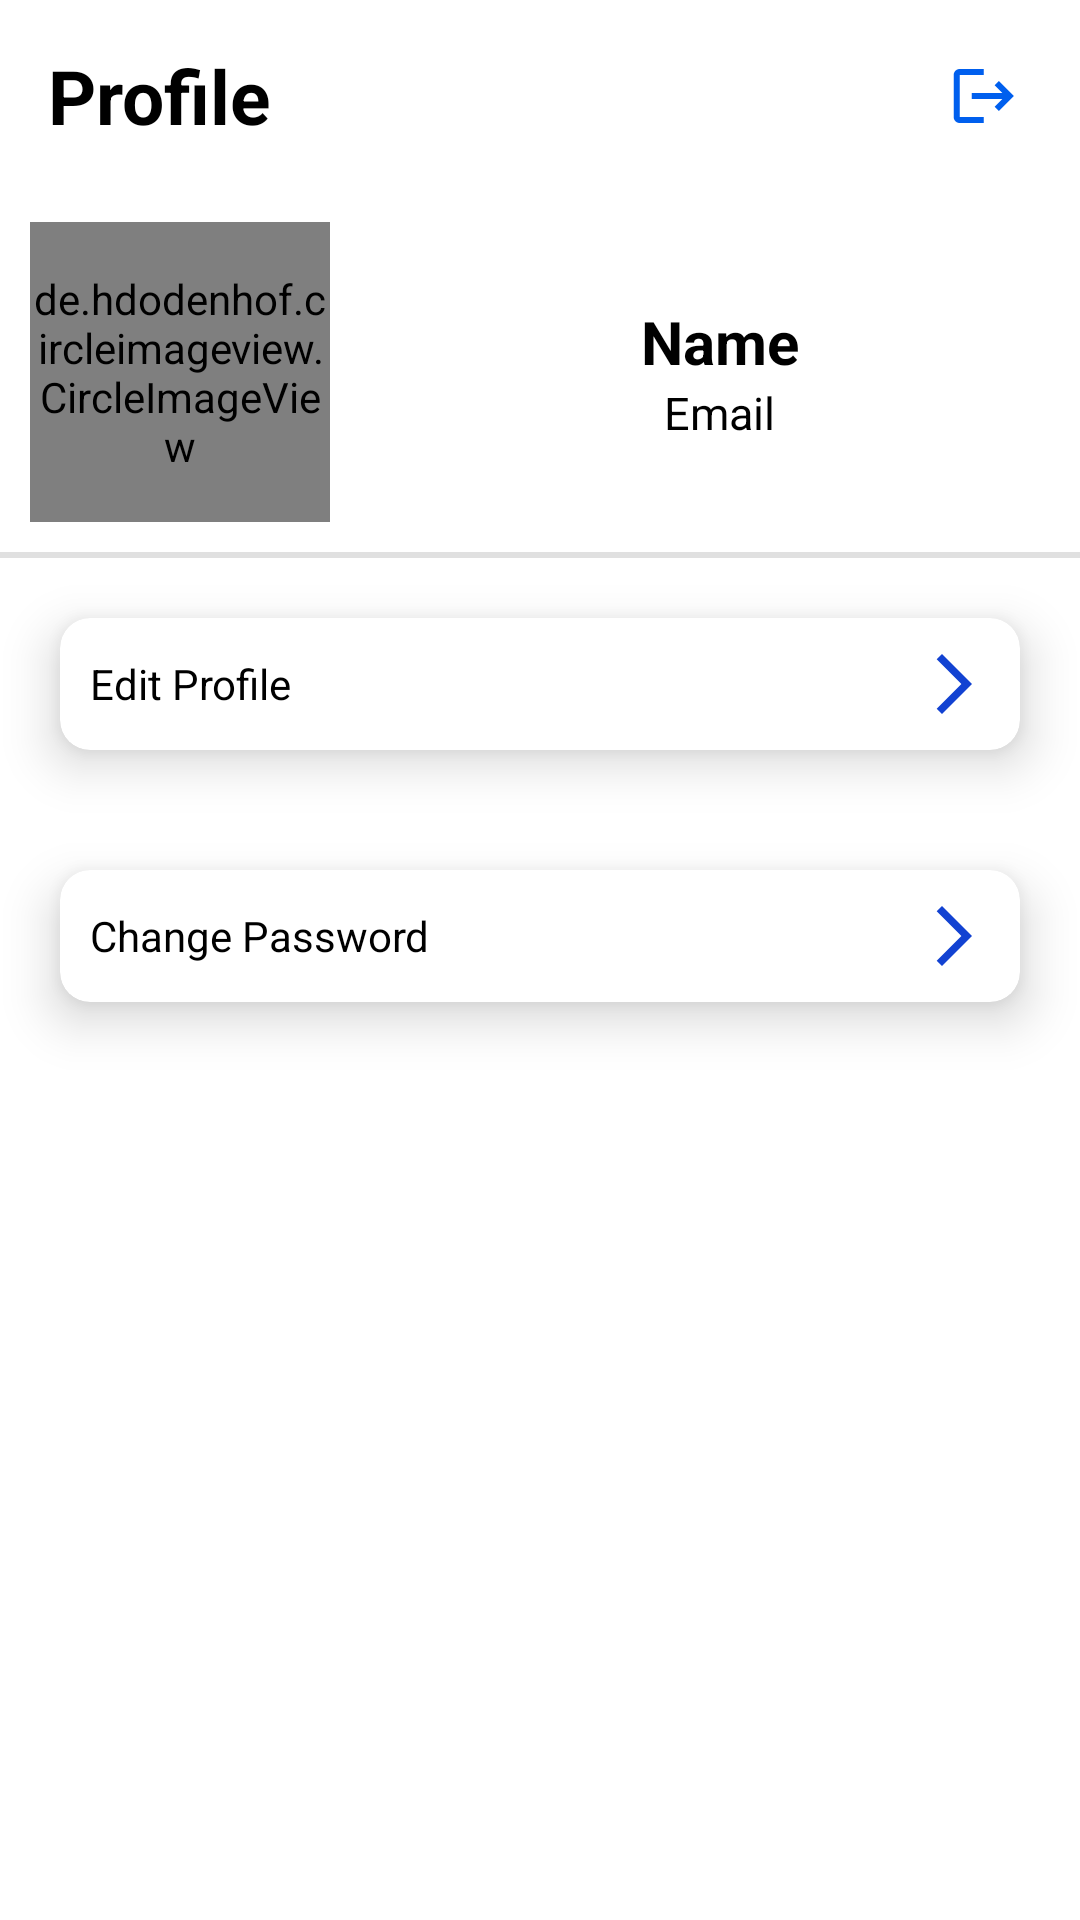

Android layout source for this screen:
<!-- AndroidManifest.xml: application theme Theme.Blog_Application -->
<!-- res/layout/fragment_notifications.xml -->
<?xml version="1.0" encoding="utf-8"?>
<LinearLayout xmlns:android="http://schemas.android.com/apk/res/android"
    xmlns:app="http://schemas.android.com/apk/res-auto"
    xmlns:tools="http://schemas.android.com/tools"
    android:layout_width="match_parent"
    android:orientation="vertical"
    android:layout_height="match_parent"
    tools:context=".Activities.ui.notifications.NotificationsFragment">

    <Toolbar
        android:layout_width="match_parent"
        android:layout_height="wrap_content">

        <com.google.android.material.textview.MaterialTextView
            android:layout_width="wrap_content"
            android:layout_height="wrap_content"
            android:text="Profile"
            android:textColor="@color/black"

            android:gravity="center"
            android:textStyle="bold"
            android:textSize="25sp"/>

        <ImageButton
            android:id="@+id/logout"
            android:layout_width="wrap_content"
            android:layout_height="wrap_content"
            android:src="@drawable/log_out"
            android:background="@android:color/transparent"
            android:layout_gravity="end"
            android:layout_margin="20dp"/>
    </Toolbar>


    <LinearLayout
        android:orientation="horizontal"
        android:layout_width="match_parent"
        android:layout_height="wrap_content">

        <de.hdodenhof.circleimageview.CircleImageView
            android:id="@+id/profilePic"
            android:layout_width="100dp"
            android:layout_height="100dp"
            android:src="@drawable/user"
            android:layout_margin="10dp"/>

        <LinearLayout
            android:orientation="vertical"
            android:layout_width="match_parent"
            android:layout_gravity="center"
            android:gravity="center"
            android:layout_height="match_parent">


            <com.google.android.material.textview.MaterialTextView
                android:id="@+id/name"
                android:layout_width="wrap_content"
                android:layout_height="wrap_content"
                android:gravity="center"
                android:text="Name"
                android:layout_gravity="center"
                android:textSize="20sp"
                android:textStyle="bold" />

            <com.google.android.material.textview.MaterialTextView
                android:id="@+id/email"
                android:layout_width="wrap_content"
                android:layout_height="wrap_content"
                android:text="Email"
                android:layout_gravity="center"
                android:gravity="center"
                android:textSize="15sp"/>

        </LinearLayout>


    </LinearLayout>

    <com.google.android.material.divider.MaterialDivider
        app:dividerThickness="2dp"
        android:layout_width="match_parent"
        android:layout_height="wrap_content"/>

    <com.google.android.material.card.MaterialCardView
        android:id="@+id/editProfile"
        android:layout_margin="20dp"
        app:cardElevation="10dp"
        app:cardCornerRadius="10dp"
        android:clickable="true"
        android:focusable="true"
        android:layout_width="match_parent"
        android:layout_height="wrap_content">

        <LinearLayout
            android:orientation="horizontal"
            android:layout_width="match_parent"
            android:padding="10dp"
            android:layout_gravity="center"
            android:gravity="center"
            android:layout_height="match_parent">

            <com.google.android.material.textview.MaterialTextView
                android:layout_width="wrap_content"
                android:layout_height="wrap_content"
                android:text="Edit Profile"/>

            <Space
                android:layout_width="wrap_content"
                android:layout_height="wrap_content"
                android:layout_weight="1"/>

            <ImageView
                android:layout_width="wrap_content"
                android:layout_height="wrap_content"
                android:layout_gravity="end"
                android:src="@drawable/baseline_arrow_forward_ios_24"/>

        </LinearLayout>

    </com.google.android.material.card.MaterialCardView>


    <com.google.android.material.card.MaterialCardView
        android:id="@+id/changePassword"
        android:layout_margin="20dp"
        app:cardElevation="10dp"
        app:cardCornerRadius="10dp"
        android:clickable="true"
        android:focusable="true"
        android:layout_width="match_parent"
        android:layout_height="wrap_content">

        <LinearLayout
            android:orientation="horizontal"
            android:layout_width="match_parent"
            android:padding="10dp"
            android:layout_gravity="center"
            android:gravity="center"
            android:layout_height="match_parent">

            <com.google.android.material.textview.MaterialTextView
                android:layout_width="wrap_content"
                android:layout_height="wrap_content"
                android:text="Change Password"/>

            <Space
                android:layout_width="wrap_content"
                android:layout_height="wrap_content"
                android:layout_weight="1"/>

            <ImageView
                android:layout_width="wrap_content"
                android:layout_height="wrap_content"
                android:layout_gravity="end"
                android:src="@drawable/baseline_arrow_forward_ios_24"/>

        </LinearLayout>

    </com.google.android.material.card.MaterialCardView>

</LinearLayout>
<!-- resources referenced by this layout -->
<resources>
  <color name="black">#FF000000</color>
  <!-- drawable baseline_arrow_forward_ios_24 (drawable) -->
  <vector xmlns:android="http://schemas.android.com/apk/res/android" android:autoMirrored="true" android:height="24dp" android:tint="#1242D2" android:viewportHeight="24" android:viewportWidth="24" android:width="24dp">
        
      <path android:fillColor="@android:color/white" android:pathData="M6.23,20.23l1.77,1.77l10,-10l-10,-10l-1.77,1.77l8.23,8.23z"/>
      
  </vector>
  <!-- drawable log_out (drawable) -->
  <vector xmlns:android="http://schemas.android.com/apk/res/android"
      android:width="25dp"
      android:height="24dp"
      android:viewportWidth="25"
      android:viewportHeight="24">
    <path
        android:pathData="M17.963,7L16.546,8.41L19.139,11H8.917V13H19.139L16.546,15.58L17.963,17L22.989,12L17.963,7ZM4.896,5H12.938V3H4.896C3.79,3 2.886,3.9 2.886,5V19C2.886,20.1 3.79,21 4.896,21H12.938V19H4.896V5Z"
        android:fillColor="#005FEE"/>
  </vector>
  <style name="Theme.Blog_Application" parent="Base.Theme.Blog_Application" />
  <style name="Base.Theme.Blog_Application" parent="Theme.MaterialComponents.Light.NoActionBar">
          <item name="fontFamily">@font/popins</item>
          <item name="android:statusBarColor">@color/primary</item>
          <item name="android:textColor">@color/black</item>
      </style>
  <color name="primary">#005FEE</color>
</resources>
